Dataset: original (GitHub, mabustillo14/Proyecto-IA). Classes: arandelas, clavos, tornillos, tuercas.

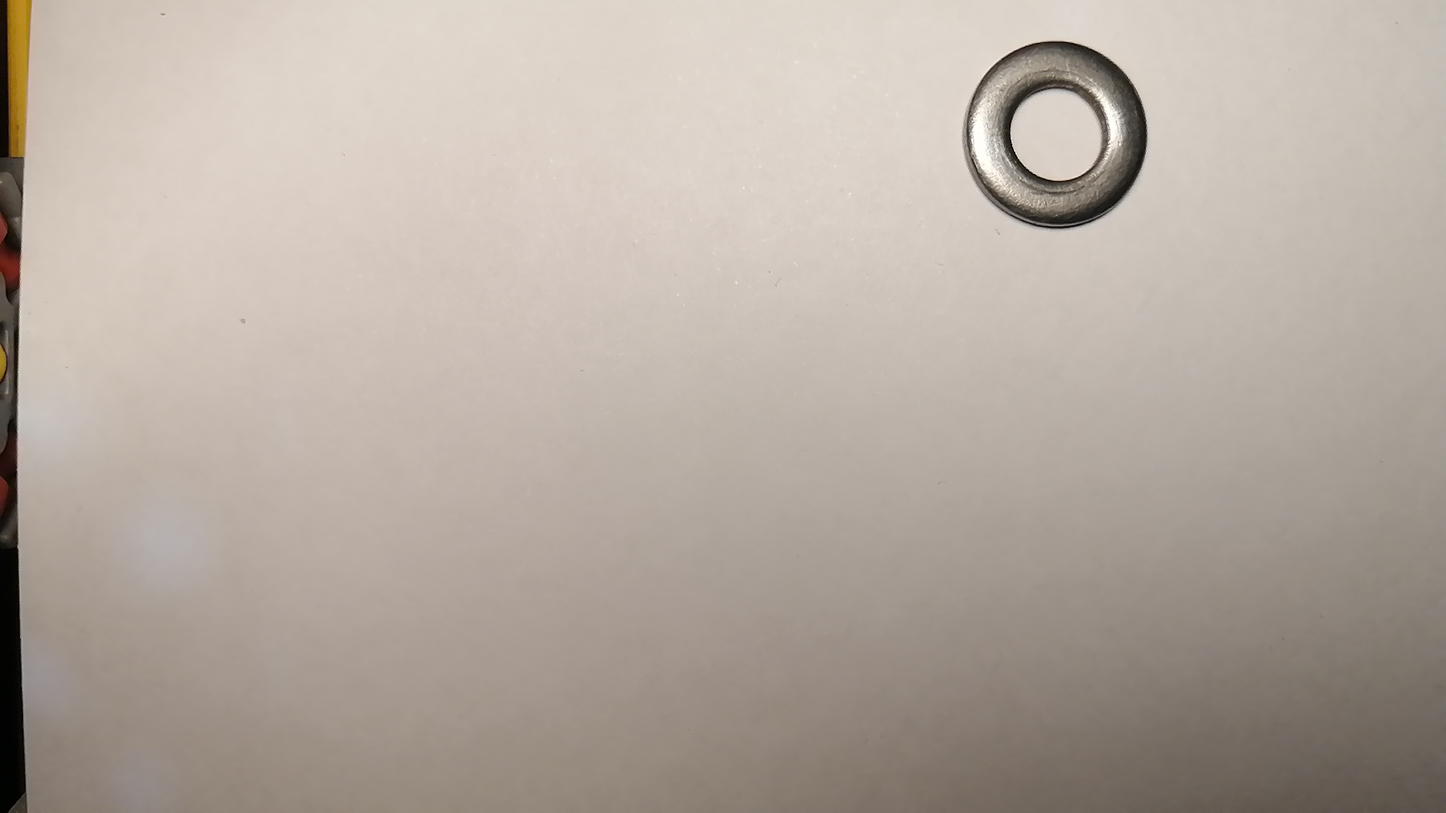
Label: arandelas

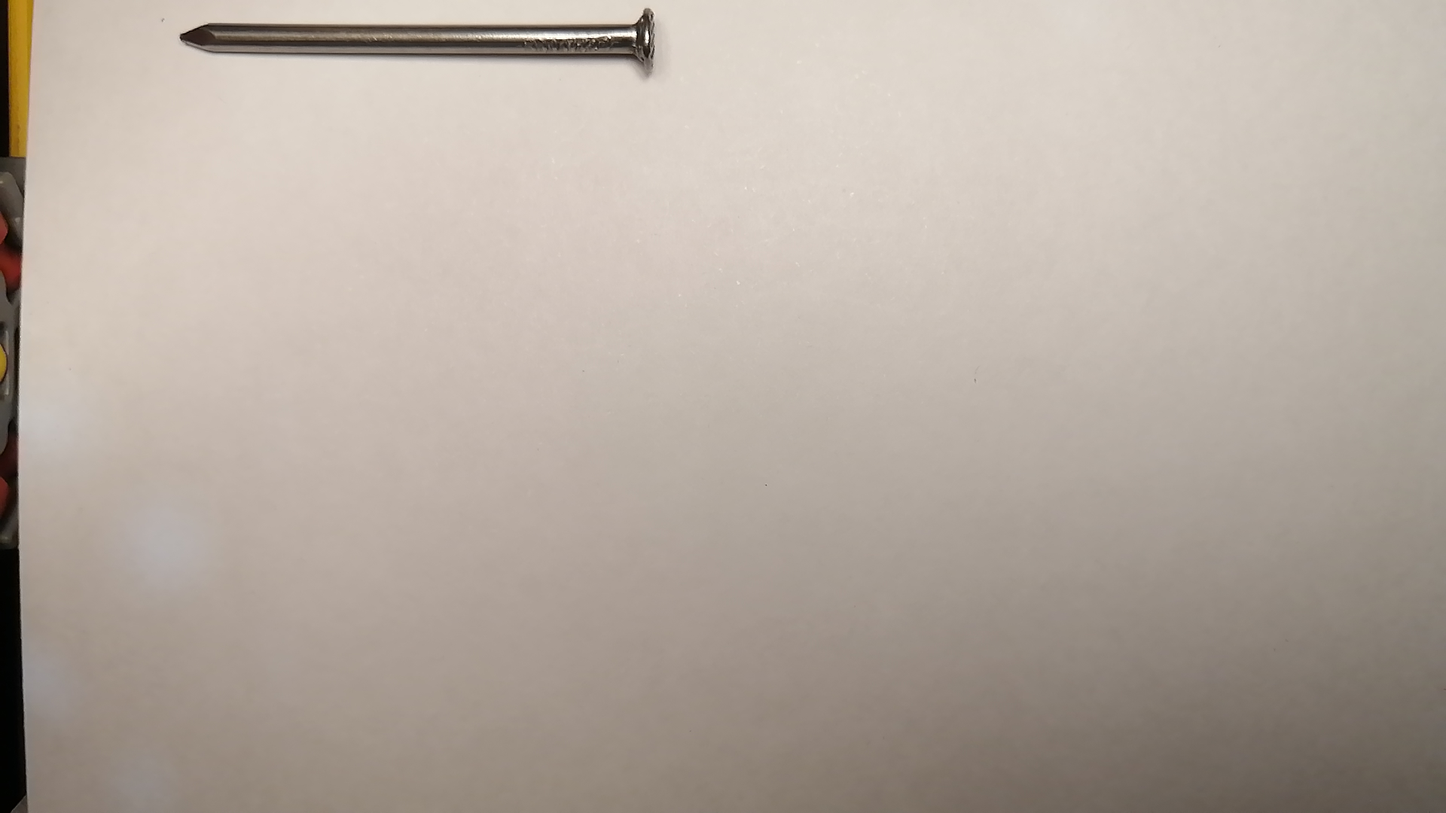
Label: clavos

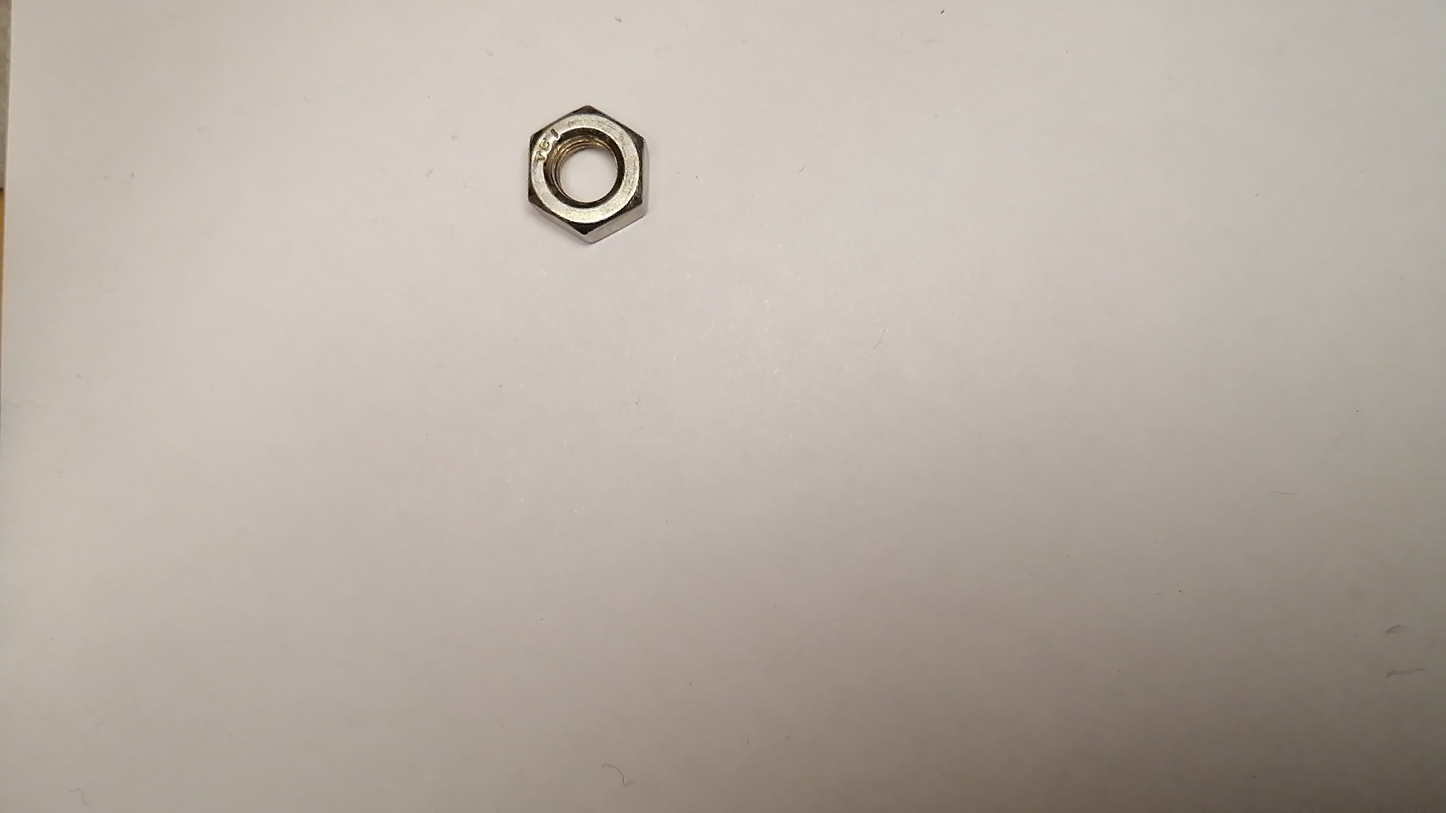
Label: tuercas

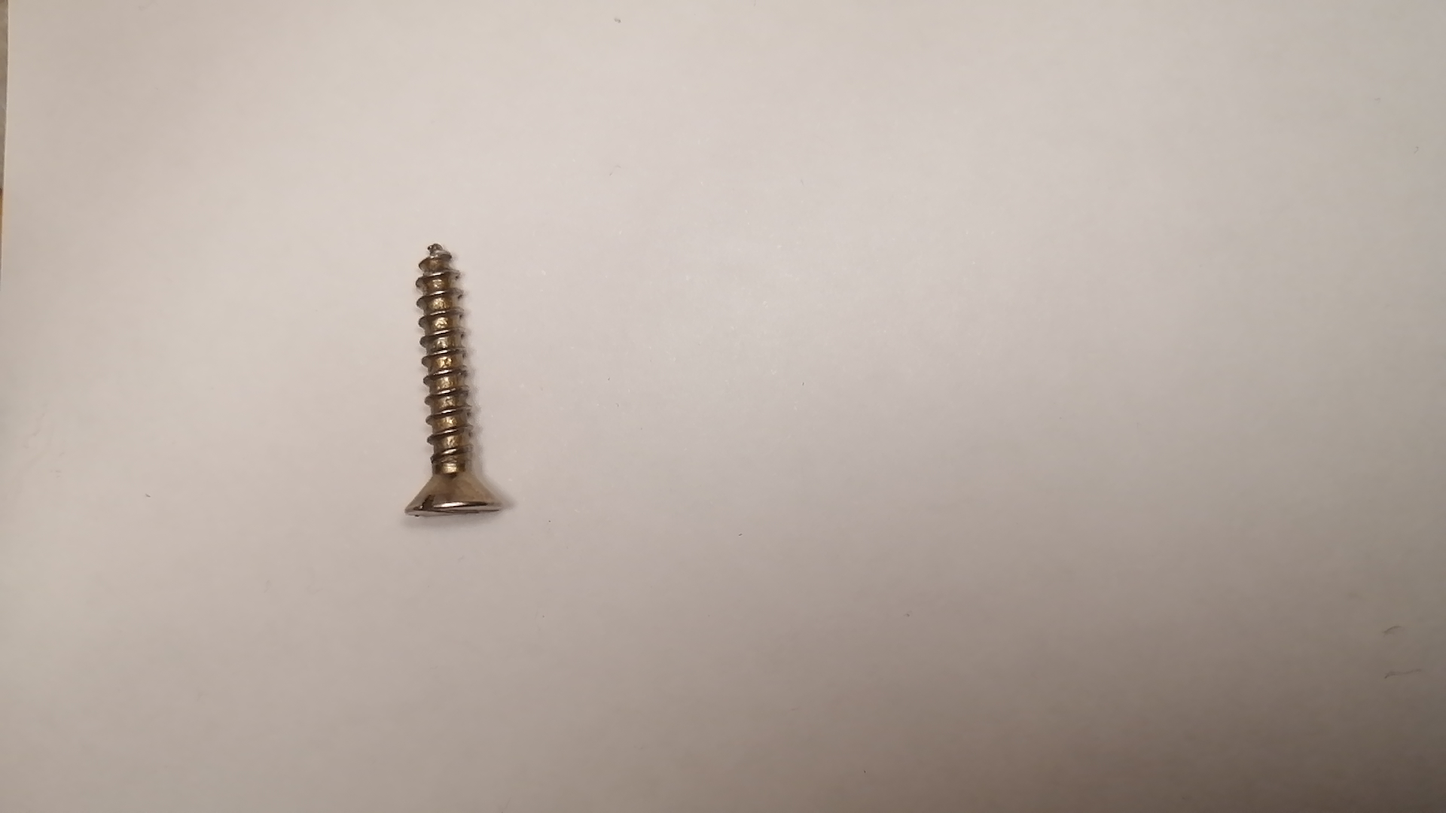
Label: tornillos

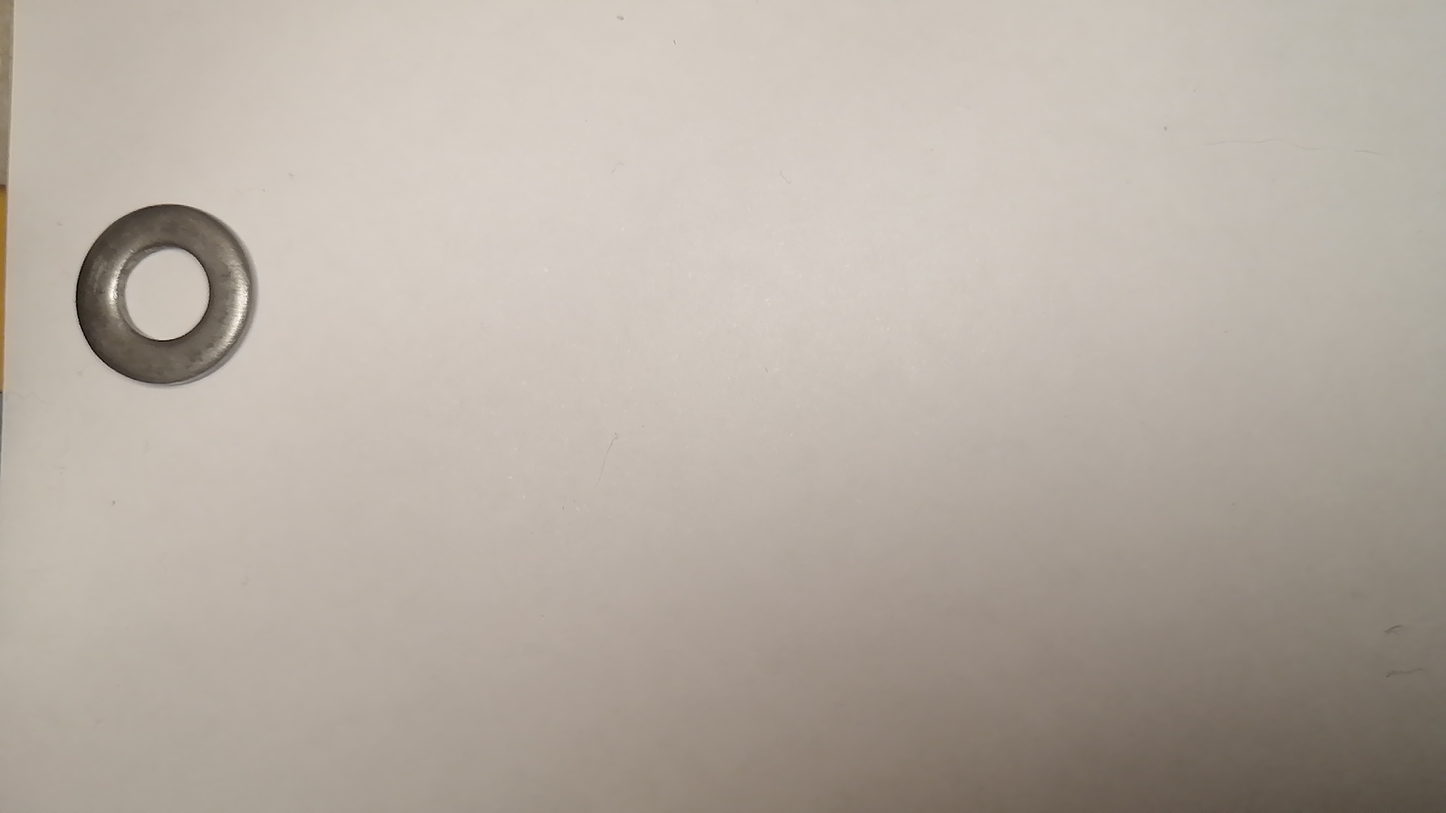
Label: arandelas

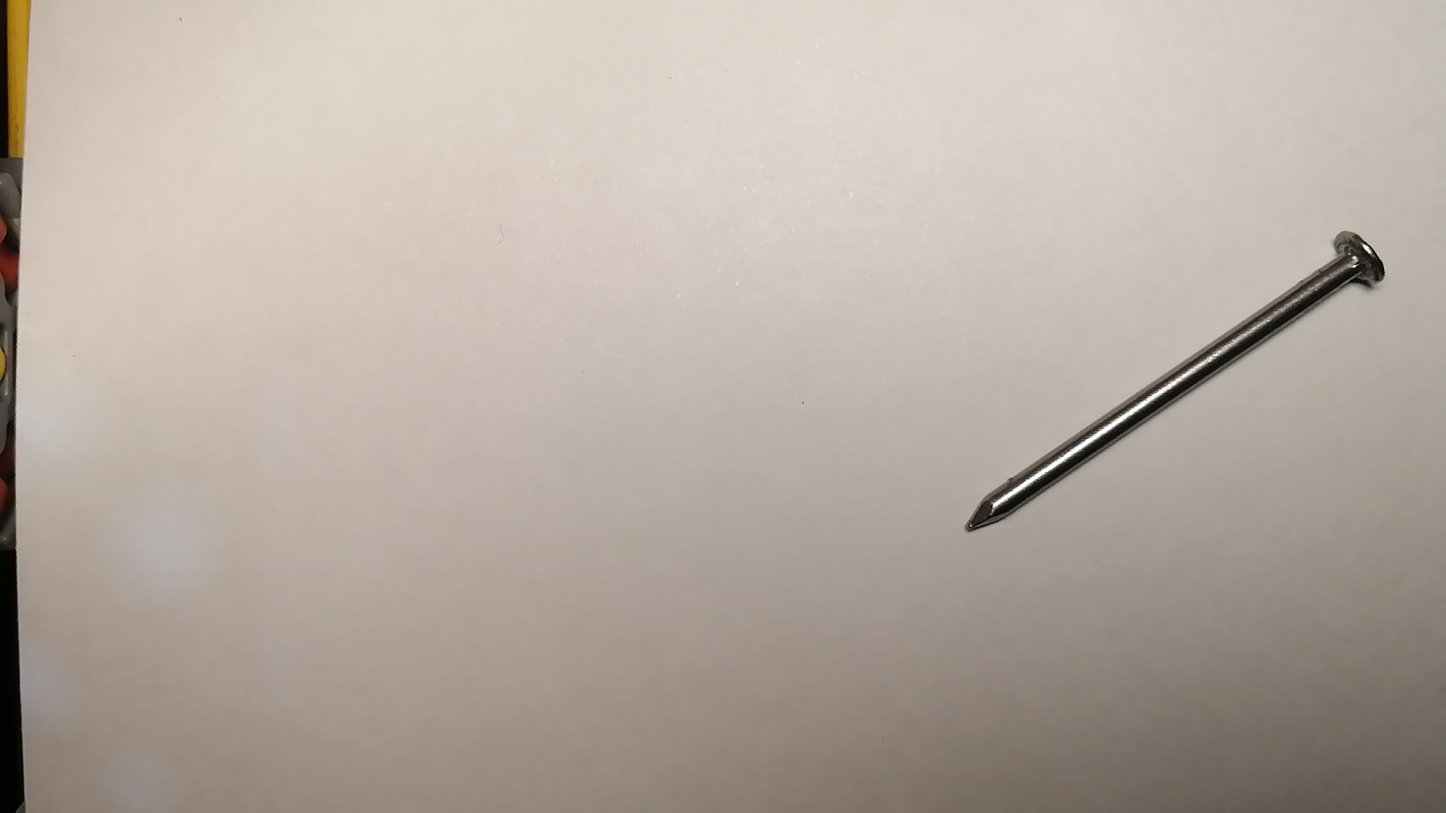
Label: clavos
